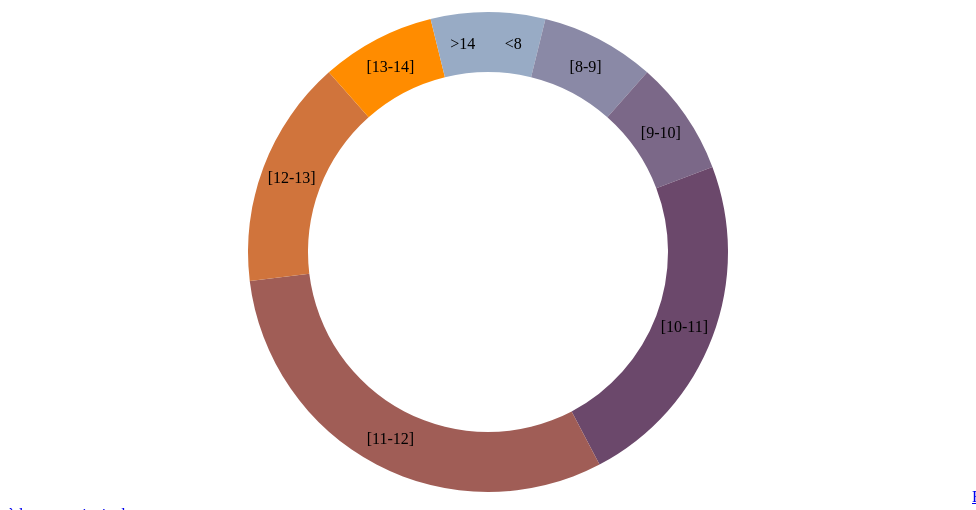
D3 v3 page, settled after 360 driven frames (6 s of simulated time); the page loaded 1 data file(s).



var width = 960,
    height = 500,
    radius = Math.min(width, height) / 2;

var color = d3.scale.ordinal()
    .range(["#98abc5", "#8a89a6", "#7b6888", "#6b486b", "#a05d56", "#d0743c", "#ff8c00"]);

var arc = d3.svg.arc()
    .outerRadius(radius - 10)
    .innerRadius(radius - 70);

var pie = d3.layout.pie()
    .sort(null)
    .value(function(d) { return d.nb_eleve; });

var svg = d3.select("body").append("svg")
    .attr("width", width)
    .attr("height", height)
  .append("g")
    .attr("transform", "translate(" + width / 2 + "," + height / 2 + ")");

d3.csv("DUT S1 UE2.csv", function(error, data) {

  data.forEach(function(d) {
    d.nb_eleve = +d.nb_eleve;
  });

  var g = svg.selectAll(".arc")
      .data(pie(data))
    .enter().append("g")
      .attr("class", "arc");

  g.append("path")
      .attr("d", arc)
      .style("fill", function(d) { return color(d.data.moyenne); });

  g.append("text")
      .attr("transform", function(d) { return "translate(" + arc.centroid(d) + ")"; })
      .attr("dy", ".35em")
      .style("text-anchor", "middle")
      .text(function(d) { return d.data.moyenne; });

});



### data: DUT S1 UE2.csv
moyenne, nb_eleve
<8, 1
[8-9], 2
[9-10], 2
[10-11], 6
[11-12], 8
[12-13], 4
[13-14], 2
>14, 1